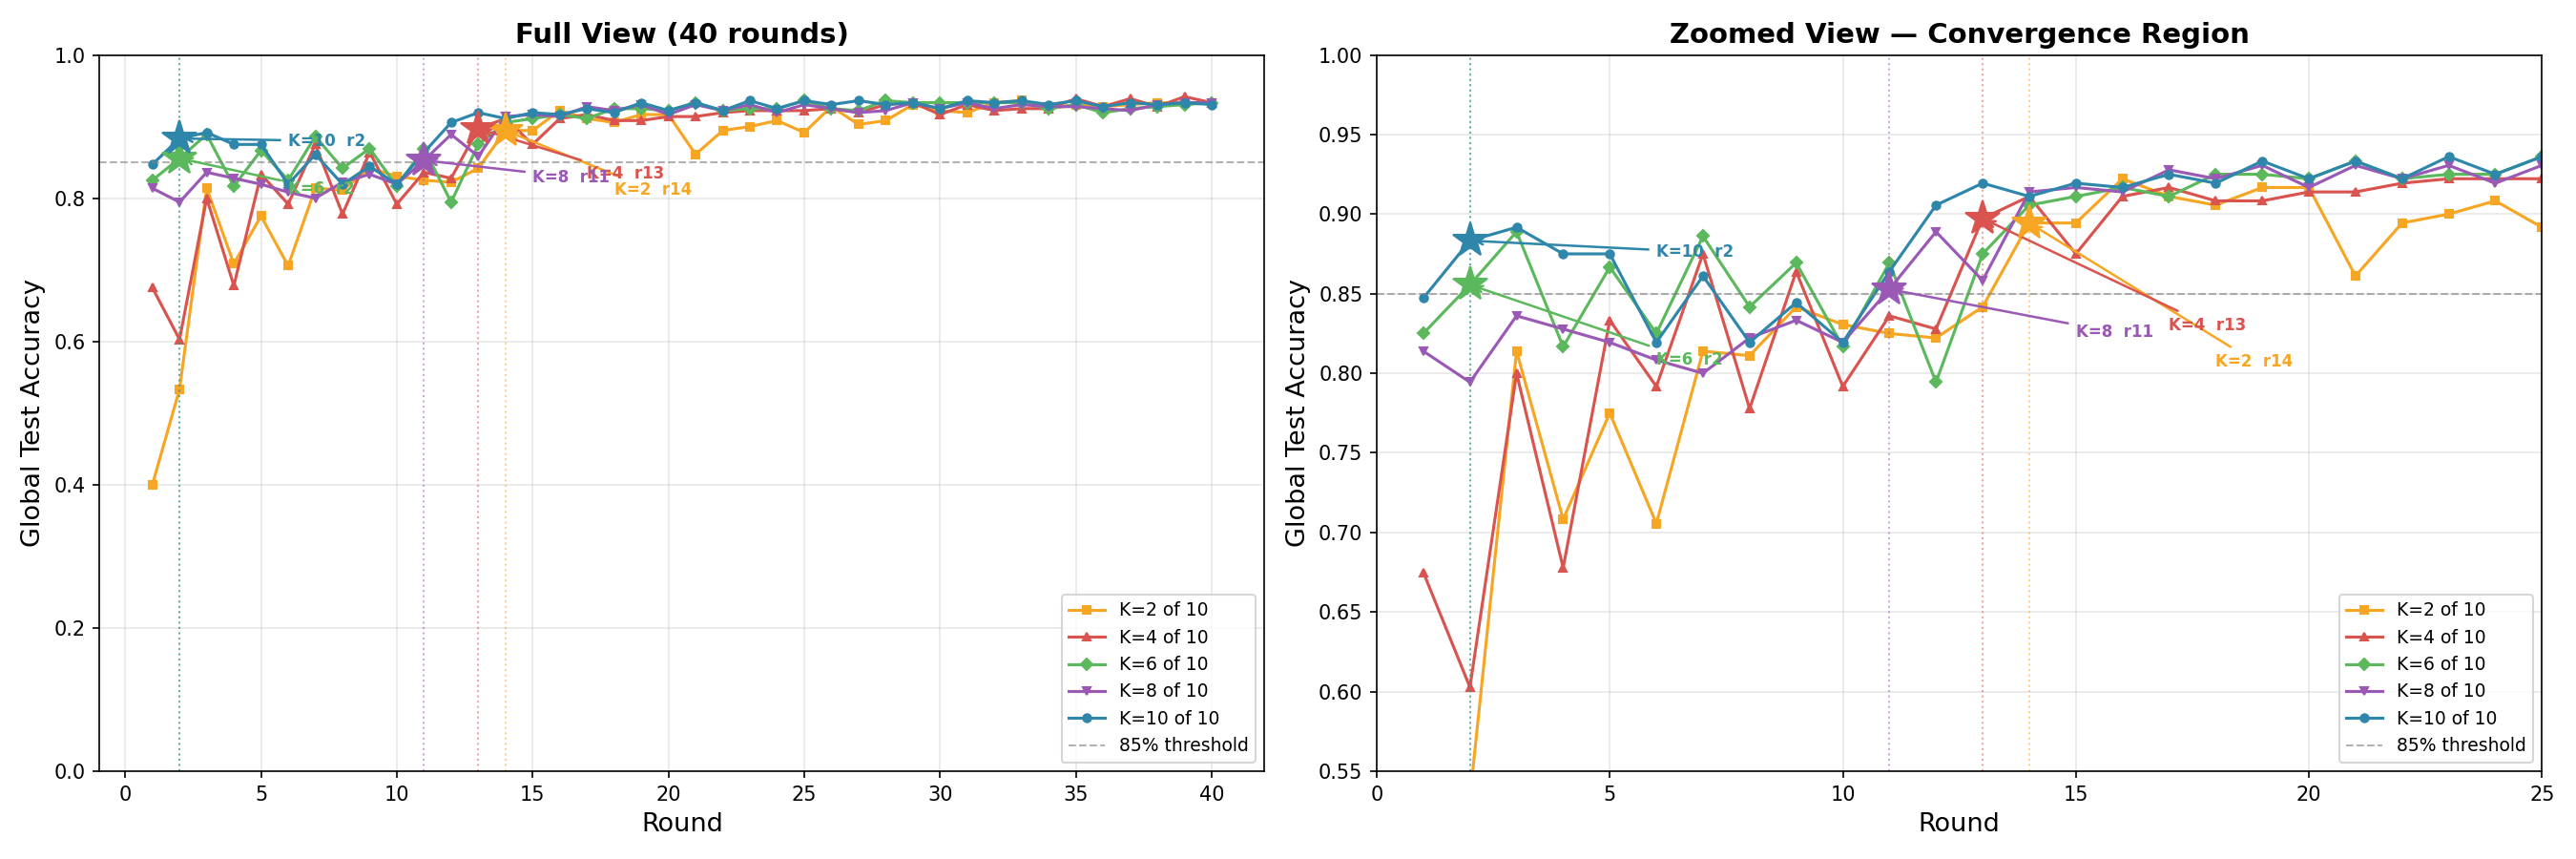

The Python source for this figure:
import csv
import glob
import sys

import matplotlib.pyplot as plt
import numpy as np

CONVERGENCE_THRESHOLD = 0.85
STABILITY_ROUNDS = 3

COLORS = {
    2: "#f6a623",
    4: "#d9534f",
    6: "#5cb85c",
    8: "#9b59b6",
    10: "#2e86ab",
}
MARKERS = {2: "s", 4: "^", 6: "D", 8: "v", 10: "o"}

K_ORDER = [2, 4, 6, 8, 10]


def load_csv(path):
    with open(path, newline="") as f:
        return list(csv.DictReader(f))


def find_convergence_round(accs):
    for i in range(len(accs) - STABILITY_ROUNDS + 1):
        if accs[i] >= CONVERGENCE_THRESHOLD:
            window = accs[i : i + STABILITY_ROUNDS]
            if sum(window) / len(window) >= CONVERGENCE_THRESHOLD:
                return i + 1
    return None


def main():
    files = sorted(glob.glob("results_sample_*.csv"))
    if not files:
        print("No results_sample_*.csv files found.")
        sys.exit(1)

    all_data = {}
    convergence_rounds = {}

    for f in files:
        rows = load_csv(f)
        label = f.replace("results_sample_", "").replace(".csv", "")
        try:
            k = int(label)
        except ValueError:
            continue
        rounds = [int(r["round"]) for r in rows]
        accs = [float(r["global_accuracy"]) for r in rows]
        all_data[k] = {"rounds": rounds, "accs": accs}
        conv_r = find_convergence_round(accs)
        convergence_rounds[k] = conv_r

    fig, (ax1, ax2) = plt.subplots(1, 2, figsize=(18, 6))

    for k in K_ORDER:
        if k not in all_data:
            continue
        d = all_data[k]
        color = COLORS.get(k, "#888")
        marker = MARKERS.get(k, ".")
        label = f"K={k} of 10"

        for ax in (ax1, ax2):
            ax.plot(d["rounds"], d["accs"], color=color, marker=marker,
                    linewidth=1.5, markersize=4, label=label)

        conv_r = convergence_rounds.get(k)
        if conv_r is not None:
            conv_idx = conv_r - 1
            conv_acc = d["accs"][conv_idx]
            for ax in (ax1, ax2):
                ax.annotate(
                    f"K={k}  r{conv_r}",
                    xy=(conv_r, conv_acc),
                    xytext=(conv_r + 4, conv_acc - 0.05 + 0.02 * (K_ORDER.index(k) - 2)),
                    fontsize=8, fontweight="bold",
                    color=color,
                    arrowprops=dict(arrowstyle="->", color=color, lw=1.2),
                )
                ax.axvline(x=conv_r, color=color, linestyle=":", alpha=0.5, linewidth=1)
                ax.plot(conv_r, conv_acc, "*", color=color, markersize=18, zorder=5)

    for ax in (ax1, ax2):
        ax.axhline(y=CONVERGENCE_THRESHOLD, color="gray", linestyle="--",
                   alpha=0.6, linewidth=1, label=f"{CONVERGENCE_THRESHOLD:.0%} threshold")
        ax.grid(True, alpha=0.3)

    ax1.set_xlabel("Round", fontsize=13)
    ax1.set_ylabel("Global Test Accuracy", fontsize=13)
    ax1.set_title("Full View (40 rounds)", fontsize=14, fontweight="bold")
    ax1.set_ylim(0, 1)
    ax1.legend(fontsize=9, loc="lower right")

    ax2.set_xlabel("Round", fontsize=13)
    ax2.set_ylabel("Global Test Accuracy", fontsize=13)
    ax2.set_title("Zoomed View — Convergence Region", fontsize=14, fontweight="bold")
    ax2.set_xlim(0, 25)
    ax2.set_ylim(0.55, 1.0)
    ax2.legend(fontsize=9, loc="lower right")

    plt.tight_layout()
    plt.savefig("convergence_plot.png", dpi=150)
    print("Saved to convergence_plot.png")
    print()

    print("=" * 70)
    print(f"{'Metric':<30}", end="")
    for k in K_ORDER:
        if k in all_data:
            print(f"{f'K={k} of 10':<15}", end="")
    print()
    print("=" * 70)

    print(f"{'Convergence round (>=85%)':<30}", end="")
    for k in K_ORDER:
        if k in all_data:
            r = convergence_rounds.get(k, "-")
            print(f"{str(r):<15}", end="")
    print()

    print(f"{'Final accuracy (round 40)':<30}", end="")
    for k in K_ORDER:
        if k in all_data:
            print(f"{all_data[k]['accs'][-1]:<15.4f}", end="")
    print()

    print(f"{'Rounds behind K=10':<30}", end="")
    if 10 in convergence_rounds:
        baseline = convergence_rounds[10]
        for k in K_ORDER:
            if k in all_data:
                r = convergence_rounds.get(k)
                if r is not None:
                    print(f"+{r - baseline:<14}", end="")
                else:
                    print(f"{'N/A':<15}", end="")
    print()

    print(f"{'Accuracy variance (r31-40)':<30}", end="")
    for k in K_ORDER:
        if k in all_data:
            last10 = all_data[k]["accs"][-10:]
            print(f"{np.std(last10):<15.4f}", end="")
    print()
    print("=" * 70)


if __name__ == "__main__":
    main()
